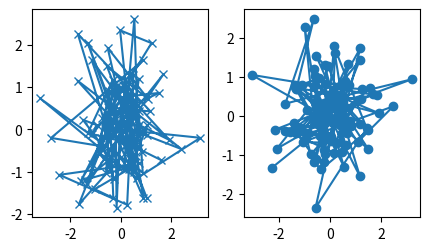

Reproduce this figure in Python.
"""
Plot over and over again with different data sets
"""

import matplotlib.pyplot as plt
import numpy as np

def myplot(ax, data1, data2, param_dict):
    out = ax.plot(data1, data2, **param_dict)
    return out

data1, data2, data3, data4 = np.random.randn(4, 100)

fig, (ax1, ax2) = plt.subplots(1, 2, figsize=(5, 2.7))
myplot(ax1, data1, data2, {'marker': 'x'})
myplot(ax2, data3, data4, {'marker': 'o'})
plt.show()